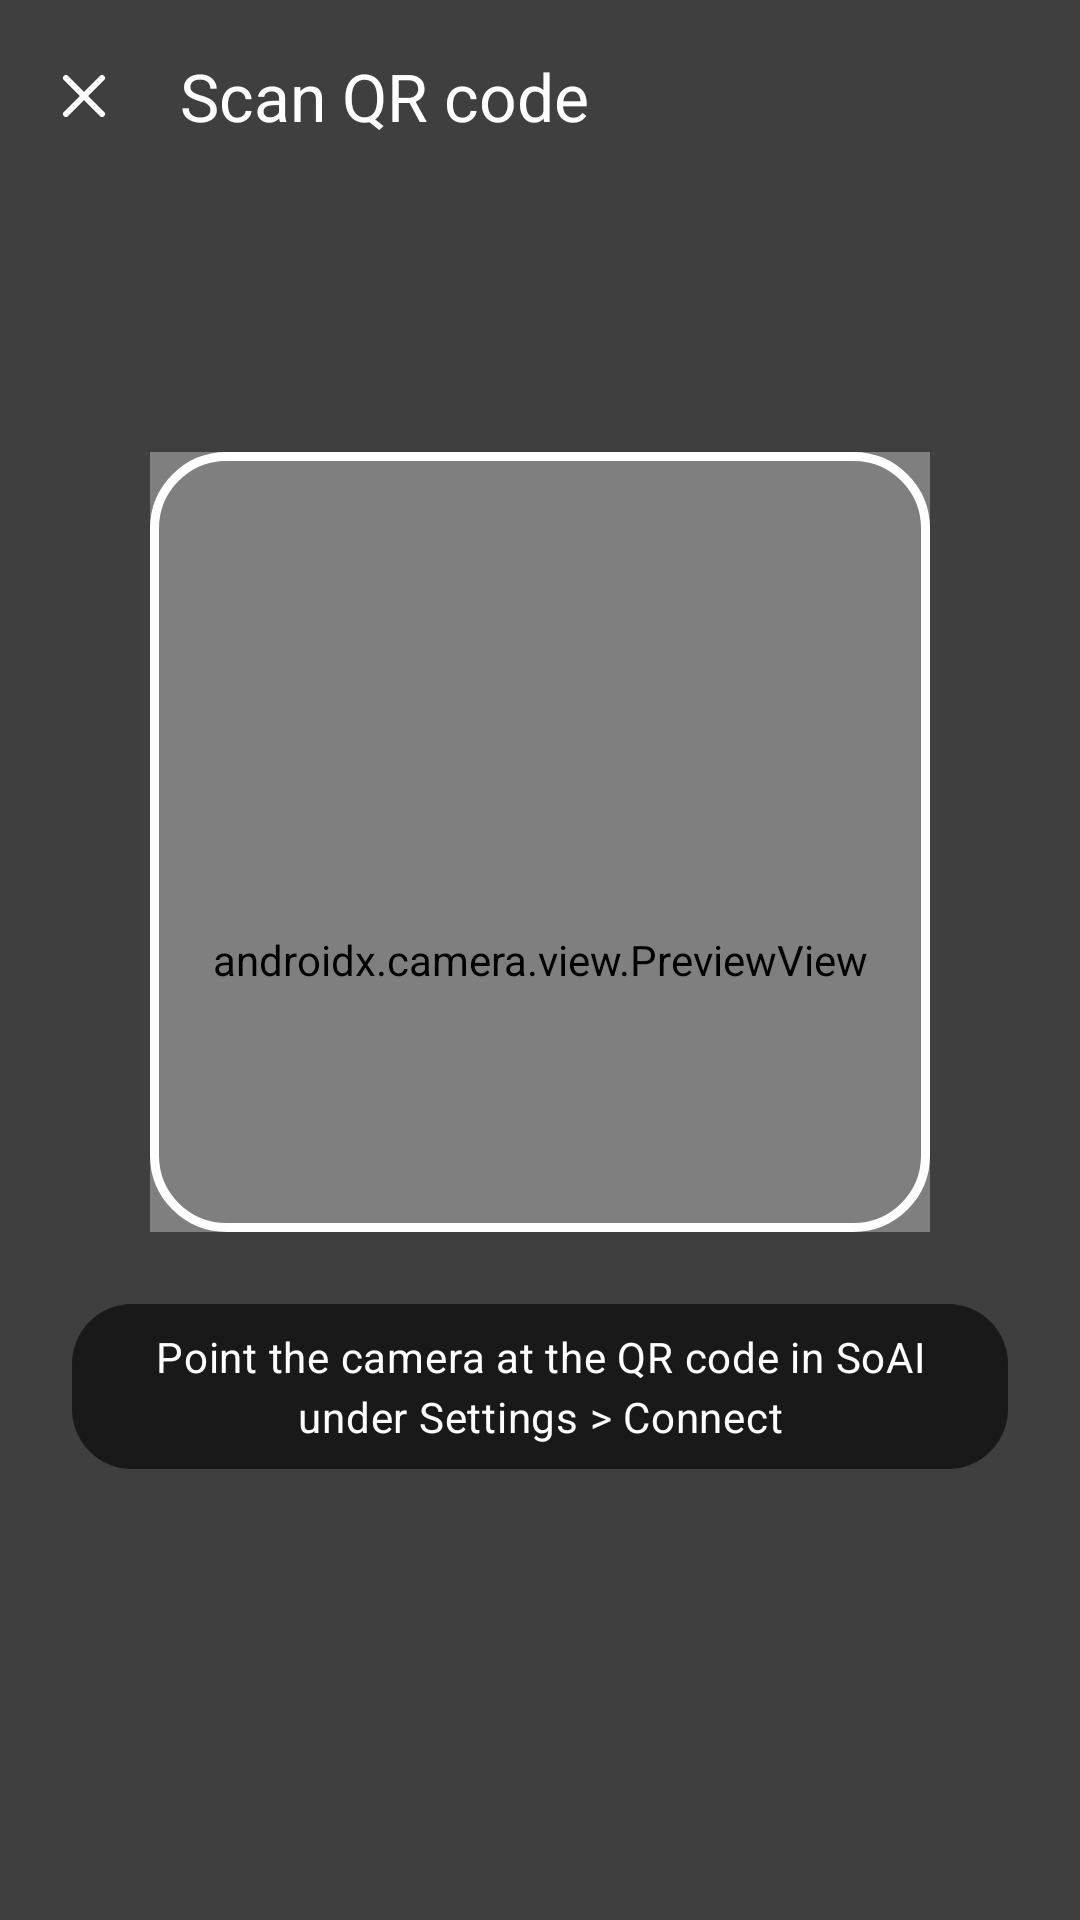

Here is an Android app screen rendered from its layout file. Give the layout XML and the strings, colors and styles it references.
<!-- AndroidManifest.xml: activity theme Theme.SoAI.Scanner -->
<!-- res/layout/activity_qr_scan.xml -->
<?xml version="1.0" encoding="utf-8"?>
<androidx.constraintlayout.widget.ConstraintLayout xmlns:android="http://schemas.android.com/apk/res/android"
    xmlns:app="http://schemas.android.com/apk/res-auto"
    xmlns:tools="http://schemas.android.com/tools"
    android:layout_width="match_parent"
    android:layout_height="match_parent"
    tools:context=".ui.QrScanActivity">

    <androidx.camera.view.PreviewView
        android:id="@+id/previewView"
        android:layout_width="0dp"
        android:layout_height="0dp"
        app:scaleType="fillCenter"
        app:layout_constraintBottom_toBottomOf="parent"
        app:layout_constraintEnd_toEndOf="parent"
        app:layout_constraintStart_toStartOf="parent"
        app:layout_constraintTop_toTopOf="parent" />

    <View
        android:id="@+id/viewfinder"
        android:layout_width="0dp"
        android:layout_height="0dp"
        android:background="@drawable/bg_qr_viewfinder"
        app:layout_constraintBottom_toTopOf="@id/hintText"
        app:layout_constraintDimensionRatio="1:1"
        app:layout_constraintEnd_toEndOf="parent"
        app:layout_constraintHeight_max="260dp"
        app:layout_constraintHeight_percent="0.5"
        app:layout_constraintStart_toStartOf="parent"
        app:layout_constraintTop_toTopOf="parent"
        app:layout_constraintVertical_chainStyle="packed"
        app:layout_constraintWidth_max="260dp"
        app:layout_constraintWidth_percent="0.7" />

    <View
        android:id="@+id/scrimTop"
        android:layout_width="0dp"
        android:layout_height="0dp"
        android:background="@color/qr_scan_scrim"
        app:layout_constraintBottom_toTopOf="@id/viewfinder"
        app:layout_constraintEnd_toEndOf="parent"
        app:layout_constraintStart_toStartOf="parent"
        app:layout_constraintTop_toTopOf="parent" />

    <View
        android:id="@+id/scrimBottom"
        android:layout_width="0dp"
        android:layout_height="0dp"
        android:background="@color/qr_scan_scrim"
        app:layout_constraintBottom_toBottomOf="parent"
        app:layout_constraintEnd_toEndOf="parent"
        app:layout_constraintStart_toStartOf="parent"
        app:layout_constraintTop_toBottomOf="@id/viewfinder" />

    <View
        android:id="@+id/scrimStart"
        android:layout_width="0dp"
        android:layout_height="0dp"
        android:background="@color/qr_scan_scrim"
        app:layout_constraintBottom_toBottomOf="@id/viewfinder"
        app:layout_constraintEnd_toStartOf="@id/viewfinder"
        app:layout_constraintStart_toStartOf="parent"
        app:layout_constraintTop_toTopOf="@id/viewfinder" />

    <View
        android:id="@+id/scrimEnd"
        android:layout_width="0dp"
        android:layout_height="0dp"
        android:background="@color/qr_scan_scrim"
        app:layout_constraintBottom_toBottomOf="@id/viewfinder"
        app:layout_constraintEnd_toEndOf="parent"
        app:layout_constraintStart_toEndOf="@id/viewfinder"
        app:layout_constraintTop_toTopOf="@id/viewfinder" />

    <com.google.android.material.appbar.MaterialToolbar
        android:id="@+id/toolbar"
        android:layout_width="0dp"
        android:layout_height="wrap_content"
        android:minHeight="?attr/actionBarSize"
        android:background="@android:color/transparent"
        app:layout_constraintEnd_toEndOf="parent"
        app:layout_constraintStart_toStartOf="parent"
        app:layout_constraintTop_toTopOf="parent"
        app:navigationContentDescription="@string/qr_scan_close"
        app:navigationIcon="@drawable/ic_close"
        app:navigationIconTint="@android:color/white"
        app:title="@string/qr_scan_title"
        app:titleTextColor="@android:color/white" />

    <TextView
        android:id="@+id/hintText"
        android:layout_width="wrap_content"
        android:layout_height="wrap_content"
        android:layout_marginStart="24dp"
        android:layout_marginTop="24dp"
        android:layout_marginEnd="24dp"
        android:accessibilityLiveRegion="polite"
        android:background="@drawable/bg_qr_scan_hint"
        android:gravity="center"
        android:paddingStart="16dp"
        android:paddingTop="8dp"
        android:paddingEnd="16dp"
        android:paddingBottom="8dp"
        android:text="@string/qr_scan_hint"
        android:textAppearance="?attr/textAppearanceBodyMedium"
        android:textColor="@android:color/white"
        app:layout_constrainedWidth="true"
        app:layout_constraintBottom_toBottomOf="parent"
        app:layout_constraintEnd_toEndOf="parent"
        app:layout_constraintStart_toStartOf="parent"
        app:layout_constraintTop_toBottomOf="@id/viewfinder"
        app:layout_constraintWidth_max="560dp" />

</androidx.constraintlayout.widget.ConstraintLayout>
<!-- resources referenced by this layout -->
<resources>
  <color name="qr_scan_scrim">#80000000</color>
  <!-- drawable bg_qr_scan_hint (drawable) -->
  <?xml version="1.0" encoding="utf-8"?>
  <shape xmlns:android="http://schemas.android.com/apk/res/android"
      android:shape="rectangle">
      <corners android:radius="20dp" />
      <solid android:color="@color/qr_scan_hint_background" />
  </shape>
  <!-- drawable bg_qr_viewfinder (drawable) -->
  <?xml version="1.0" encoding="utf-8"?>
  <shape xmlns:android="http://schemas.android.com/apk/res/android"
      android:shape="rectangle">
      <corners android:radius="24dp" />
      <stroke
          android:width="3dp"
          android:color="@android:color/white" />
      <solid android:color="@android:color/transparent" />
  </shape>
  <!-- drawable ic_close (drawable) -->
  <?xml version="1.0" encoding="utf-8"?>
  <vector xmlns:android="http://schemas.android.com/apk/res/android"
      android:width="24dp"
      android:height="24dp"
      android:viewportWidth="24"
      android:viewportHeight="24"
      android:tint="?attr/colorOnSurface">
      <path
          android:pathData="M6,6L18,18M18,6L6,18"
          android:strokeWidth="2"
          android:strokeColor="@android:color/white"
          android:strokeLineCap="round" />
  </vector>
  <string name="qr_scan_close">Close scanner</string>
  <string name="qr_scan_hint">Point the camera at the QR code in SoAI under Settings &gt; Connect</string>
  <string name="qr_scan_title">Scan QR code</string>
  <style name="Theme.SoAI.Scanner" parent="Theme.SoAI">
          <item name="android:windowBackground">@android:color/black</item>
          <item name="android:windowLightStatusBar">false</item>
      </style>
  <color name="qr_scan_hint_background">#99000000</color>
  <style name="Theme.SoAI" parent="Base.Theme.SoAI" />
  <color name="md_theme_light_primary">#00658E</color>
  <color name="md_theme_light_onPrimary">#FFFFFF</color>
  <color name="md_theme_light_primaryContainer">#C7E7FF</color>
  <color name="md_theme_light_onPrimaryContainer">#001E2D</color>
  <color name="md_theme_light_secondary">#4F606E</color>
  <color name="md_theme_light_onSecondary">#FFFFFF</color>
  <color name="md_theme_light_secondaryContainer">#D2E4F5</color>
  <color name="md_theme_light_onSecondaryContainer">#0B1D29</color>
  <color name="md_theme_light_tertiary">#65587B</color>
  <color name="md_theme_light_onTertiary">#FFFFFF</color>
  <color name="md_theme_light_tertiaryContainer">#EBDDFF</color>
  <color name="md_theme_light_onTertiaryContainer">#201634</color>
  <color name="md_theme_light_error">#BA1A1A</color>
  <color name="md_theme_light_onError">#FFFFFF</color>
  <color name="md_theme_light_errorContainer">#FFDAD6</color>
  <color name="md_theme_light_onErrorContainer">#410002</color>
  <color name="md_theme_light_background">#FCFCFF</color>
  <color name="md_theme_light_onBackground">#1A1C1E</color>
  <color name="md_theme_light_surface">#FCFCFF</color>
  <color name="md_theme_light_onSurface">#1A1C1E</color>
  <color name="md_theme_light_surfaceVariant">#DCE3EB</color>
  <color name="md_theme_light_onSurfaceVariant">#41484D</color>
  <color name="md_theme_light_outline">#71787E</color>
</resources>
